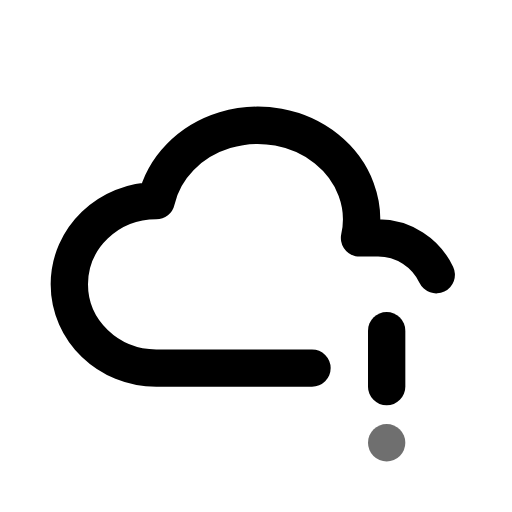
t = 0.00 s
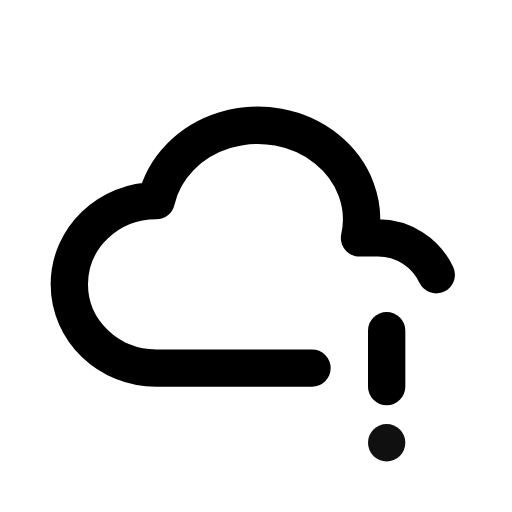
t = 0.55 s
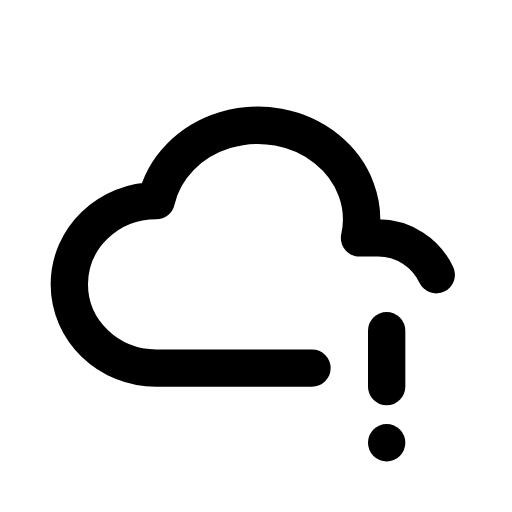
t = 0.98 s
t = 1.46 s: frame unchanged from t = 0.98 s, image omitted
t = 1.86 s: frame unchanged from t = 0.98 s, image omitted
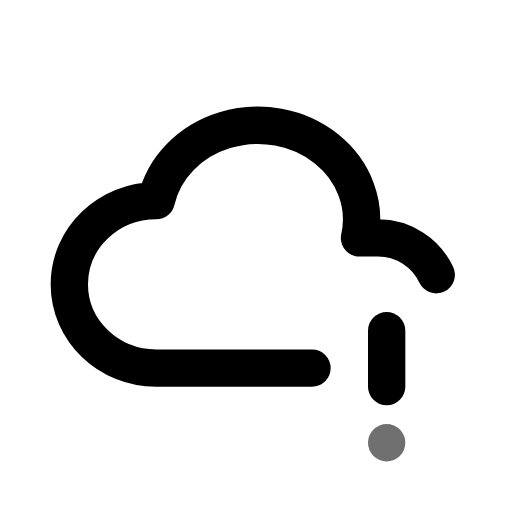
t = 2.65 s

The animated SVG that drew these frames (rendered in a browser with its animation timeline set to each time). Animation: 1 CSS @keyframes rule; one cycle of 3.05 s, repeats indefinitely.

<svg xmlns="http://www.w3.org/2000/svg" width="24" height="24" fill="none" stroke="currentColor" stroke-linecap="round" stroke-linejoin="round" stroke-width="2" viewBox="0 0 24 24">
    <!-- Generated by scripts/icon-expansion/generate.mjs -->
    <!-- Adapted from Tabler Icons 3.34.1.
MIT License

Copyright (c) 2020-2024 Paweł Kuna

Permission is hereby granted, free of charge, to any person obtaining a copy
of this software and associated documentation files (the "Software"), to deal
in the Software without restriction, including without limitation the rights
to use, copy, modify, merge, publish, distribute, sublicense, and/or sell
copies of the Software, and to permit persons to whom the Software is
furnished to do so, subject to the following conditions:

The above copyright notice and this permission notice shall be included in all
copies or substantial portions of the Software.

THE SOFTWARE IS PROVIDED "AS IS", WITHOUT WARRANTY OF ANY KIND, EXPRESS OR
IMPLIED, INCLUDING BUT NOT LIMITED TO THE WARRANTIES OF MERCHANTABILITY,
FITNESS FOR A PARTICULAR PURPOSE AND NONINFRINGEMENT. IN NO EVENT SHALL THE
AUTHORS OR COPYRIGHT HOLDERS BE LIABLE FOR ANY CLAIM, DAMAGES OR OTHER
LIABILITY, WHETHER IN AN ACTION OF CONTRACT, TORT OR OTHERWISE, ARISING FROM,
OUT OF OR IN CONNECTION WITH THE SOFTWARE OR THE USE OR OTHER DEALINGS IN THE
SOFTWARE. -->
    <style>
        @media (prefers-reduced-motion: no-preference) {
            @keyframes ira-exp-pulse { 0%, 100% { opacity: 1; } 22% { opacity: .45; } 40% { opacity: 1; } }
            [data-ira-motion="cloud-exclamation"] { transform-box: fill-box; transform-origin: center; animation: ira-exp-pulse 2.65s ease-in-out -0.4s infinite; }
        }
    </style>
    <g transform="translate(1.5 1.5) scale(.875)"><path d="M15 18.004h-8.343c-2.572 -.004 -4.657 -2.011 -4.657 -4.487c0 -2.475 2.085 -4.482 4.657 -4.482c.393 -1.762 1.794 -3.2 3.675 -3.773c1.88 -.572 3.956 -.193 5.444 1c1.488 1.19 2.162 3.007 1.77 4.769h.99c1.374 0 2.562 .805 3.121 1.972"/><path d="M19 16v3"/></g>
    <g data-ira-motion="cloud-exclamation"><g transform="translate(1.5 1.5) scale(.875)"><path d="M19 22v.01"/></g></g>
</svg>
